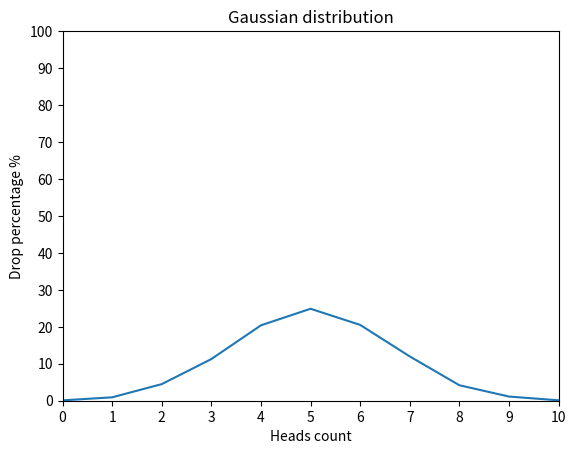

Recreate this plot in Python.
import random
import matplotlib.pyplot as plt


def flip_coin() -> dict:
    result_dict = {i: 0 for i in range(11)}
    for i in range(10000):
        heads_counter = 0
        for _ in range(10):
            value = random.randint(0, 1)
            if value:
                heads_counter += 1
        result_dict[heads_counter] += 1

    return {key: value / 10000 * 100 for key, value in
            result_dict.items()}


print(flip_coin())


def draw_gaussian_distribution_graph(coin_flips: dict) -> None:
    xpoints = coin_flips.keys()
    ypoints = coin_flips.values()
    plt.title("Gaussian distribution")
    plt.xlabel("Heads count")
    plt.ylabel("Drop percentage %")
    plt.xlim(0, 10)
    plt.ylim(0, 100)
    plt.xticks(range(11))
    plt.yticks(range(0, 101, 10))
    plt.plot(xpoints, ypoints)
    plt.show()


draw_gaussian_distribution_graph(flip_coin())
